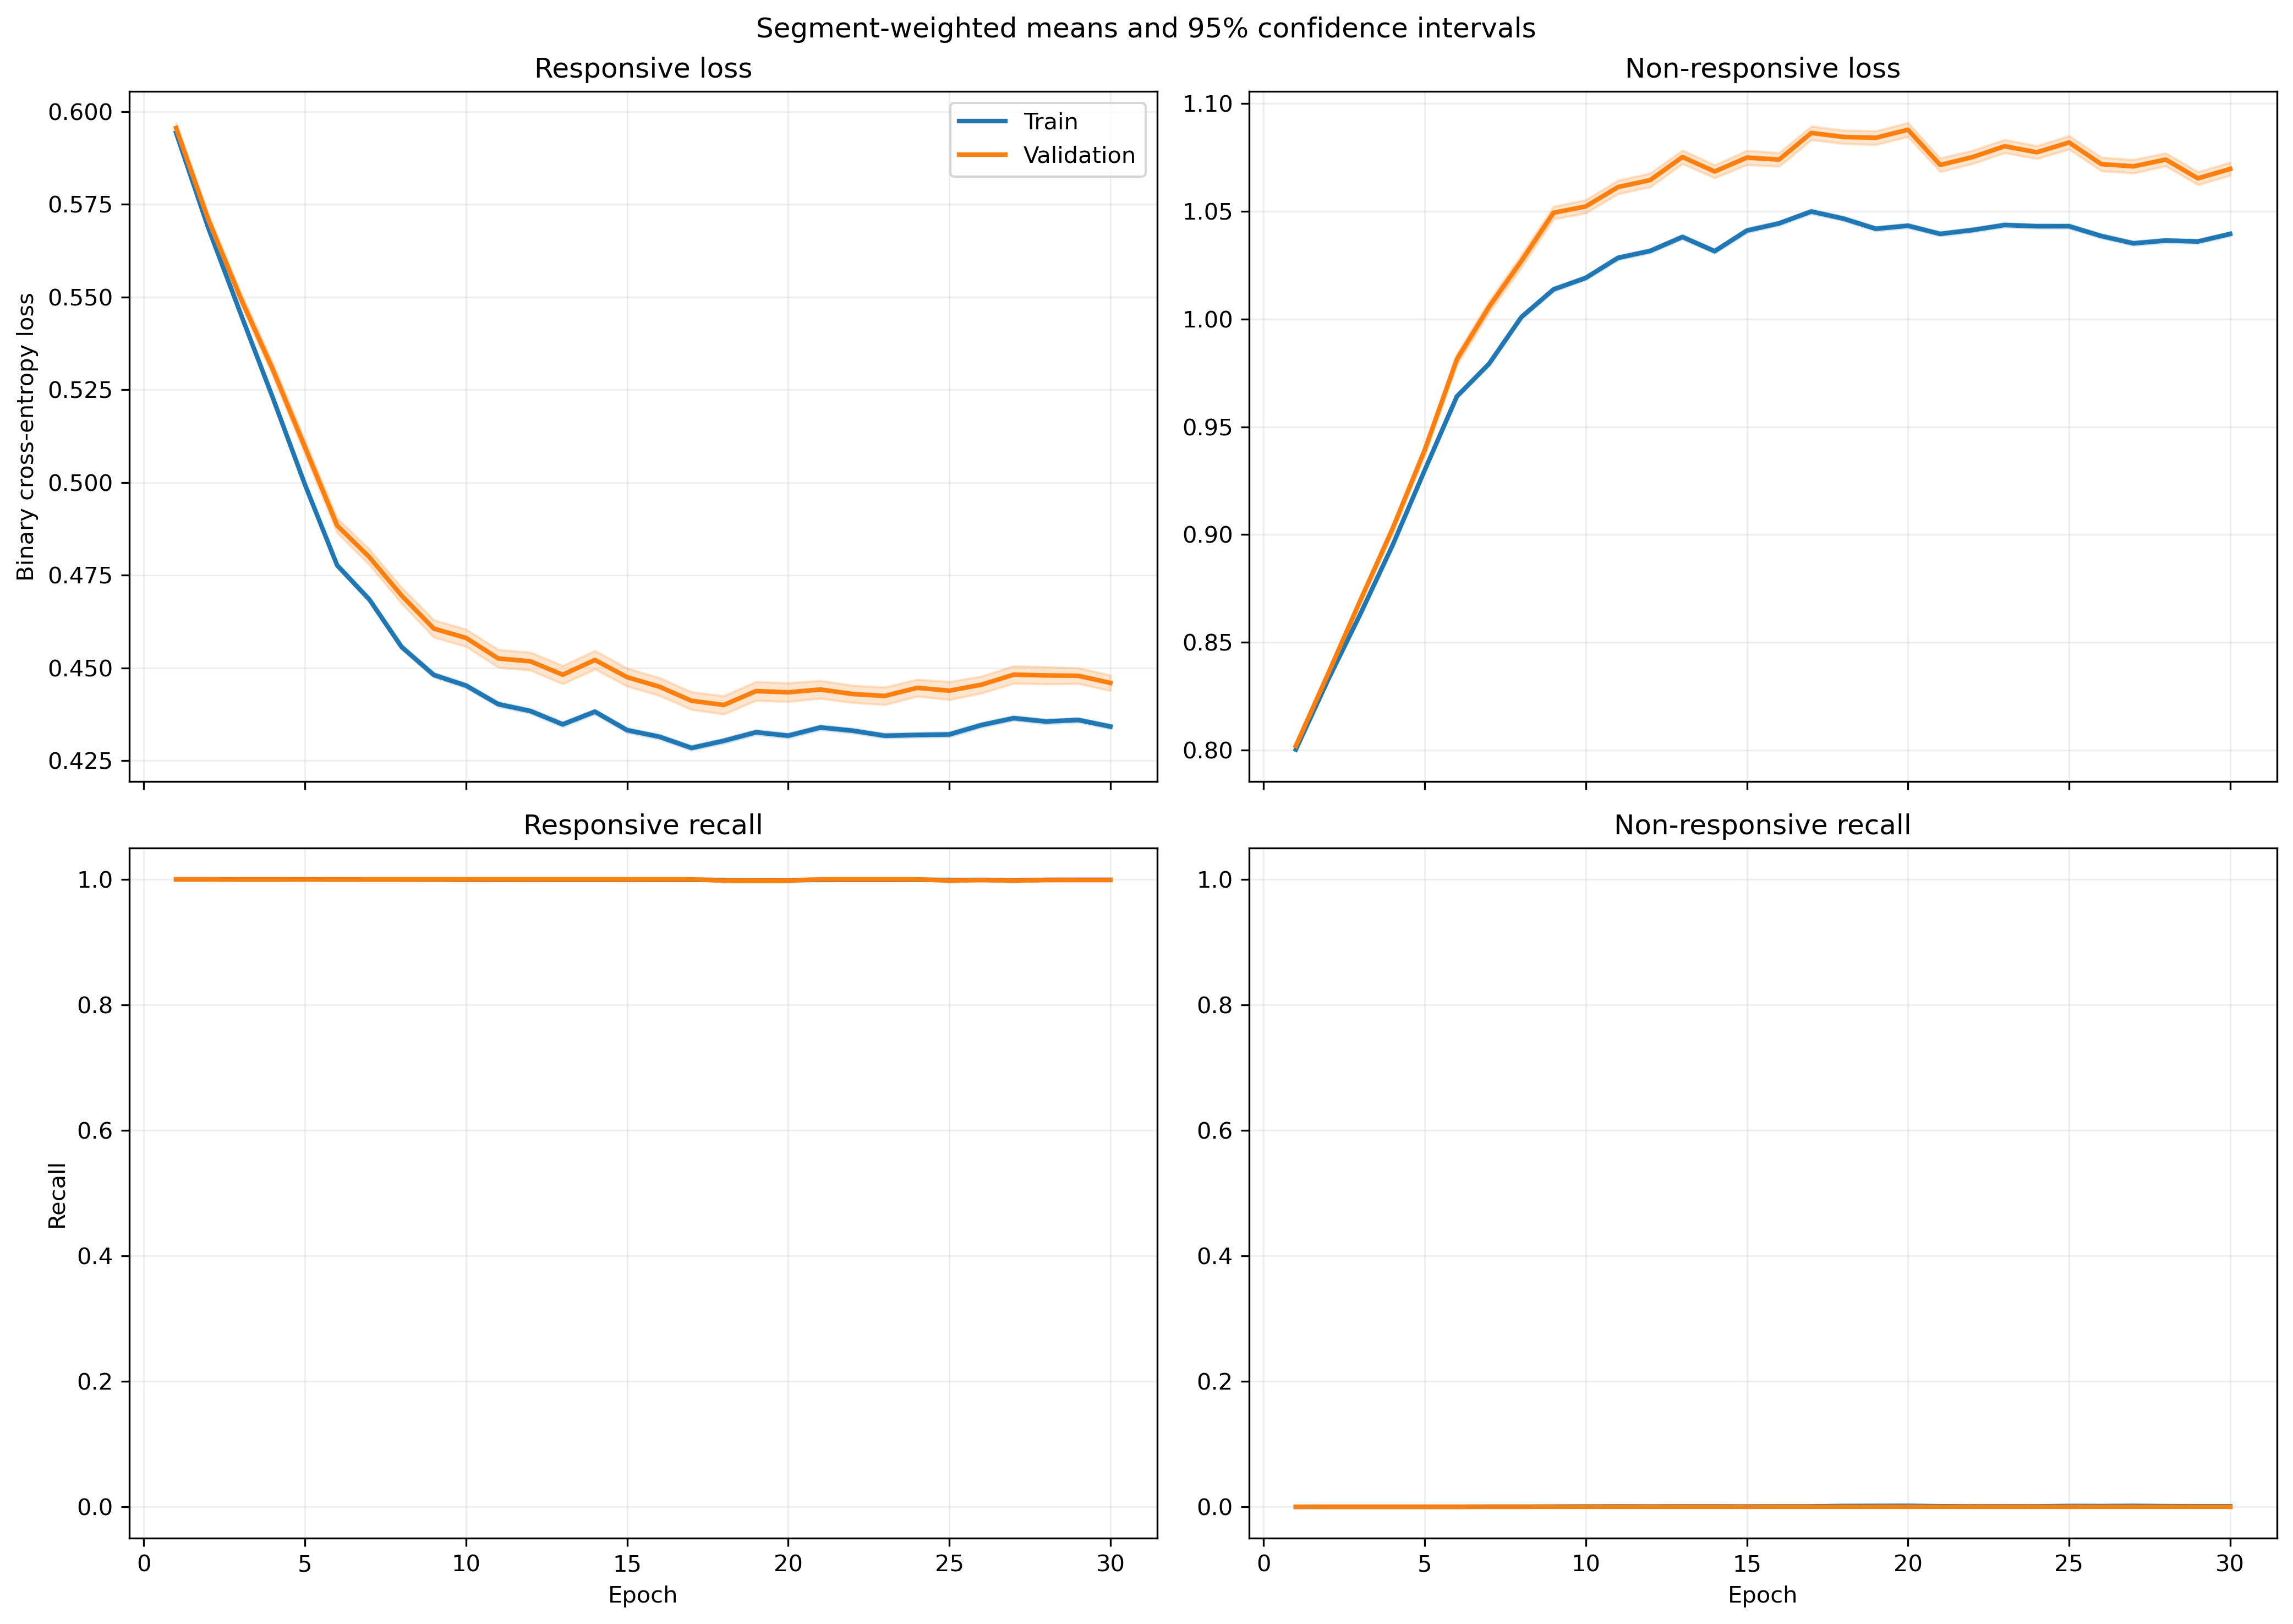

The table this chart was drawn from, first rows:
fold, epoch, split, r_loss, r_loss_count, r_loss_sum, r_loss_sum_sq, r_recall, r_recall_count, r_recall_sum, r_recall_sum_sq, nr_loss, nr_loss_count, nr_loss_sum, nr_loss_sum_sq, nr_recall, nr_recall_count, nr_recall_sum, nr_recall_sum_sq
1, 1, train, 0.5976, 1063, 635.2, 380.1, 1.0, 1063, 1063, 1063, 0.7966, 1401, 1116, 889.8, 0.0, 1401, 0.0, 0.0
1, 1, validation, 0.5997, 10, 5.997, 3.6, 1.0, 10, 10.0, 10.0, , 0, 0.0, 0.0, , 0, 0.0, 0.0
1, 2, train, 0.5724, 1063, 608.5, 349, 1.0, 1063, 1063, 1063, 0.8279, 1401, 1160, 961.4, 0.0, 1401, 0.0, 0.0
1, 2, validation, 0.5748, 10, 5.748, 3.309, 1.0, 10, 10.0, 10.0, , 0, 0.0, 0.0, , 0, 0.0, 0.0
1, 3, train, 0.5544, 1063, 589.3, 327.5, 1.0, 1063, 1063, 1063, 0.8515, 1401, 1193, 1017, 0.0, 1401, 0.0, 0.0
1, 3, validation, 0.557, 10, 5.57, 3.109, 1.0, 10, 10.0, 10.0, , 0, 0.0, 0.0, , 0, 0.0, 0.0
1, 4, train, 0.5334, 1063, 567, 303.5, 1.0, 1063, 1063, 1063, 0.8802, 1401, 1233, 1088, 0.0, 1401, 0.0, 0.0
1, 4, validation, 0.5366, 10, 5.366, 2.888, 1.0, 10, 10.0, 10.0, , 0, 0.0, 0.0, , 0, 0.0, 0.0
1, 5, train, 0.5126, 1063, 544.9, 280.4, 1.0, 1063, 1063, 1063, 0.9102, 1401, 1275, 1164, 0.0, 1401, 0.0, 0.0
1, 5, validation, 0.5159, 10, 5.159, 2.671, 1.0, 10, 10.0, 10.0, , 0, 0.0, 0.0, , 0, 0.0, 0.0
1, 6, train, 0.5004, 1063, 531.9, 267.4, 1.0, 1063, 1063, 1063, 0.9286, 1401, 1301, 1211, 0.0, 1401, 0.0, 0.0
1, 6, validation, 0.504, 10, 5.04, 2.549, 1.0, 10, 10.0, 10.0, , 0, 0.0, 0.0, , 0, 0.0, 0.0
1, 7, train, 0.4952, 1063, 526.4, 261.9, 1.0, 1063, 1063, 1063, 0.9366, 1401, 1312, 1233, 0.0, 1401, 0.0, 0.0
1, 7, validation, 0.4989, 10, 4.989, 2.499, 1.0, 10, 10.0, 10.0, , 0, 0.0, 0.0, , 0, 0.0, 0.0
1, 8, train, 0.4884, 1063, 519.2, 255.2, 1.0, 1063, 1063, 1063, 0.947, 1401, 1327, 1261, 0.0, 1401, 0.0, 0.0
1, 8, validation, 0.4927, 10, 4.927, 2.44, 1.0, 10, 10.0, 10.0, , 0, 0.0, 0.0, , 0, 0.0, 0.0
1, 9, train, 0.4835, 1063, 514, 250.2, 1.0, 1063, 1063, 1063, 0.9548, 1401, 1338, 1282, 0.0, 1401, 0.0, 0.0
1, 9, validation, 0.4879, 10, 4.879, 2.394, 1.0, 10, 10.0, 10.0, , 0, 0.0, 0.0, , 0, 0.0, 0.0
1, 10, train, 0.4758, 1063, 505.7, 242.2, 1.0, 1063, 1063, 1063, 0.9674, 1401, 1355, 1316, 0.0, 1401, 0.0, 0.0
1, 10, validation, 0.4803, 10, 4.803, 2.319, 1.0, 10, 10.0, 10.0, , 0, 0.0, 0.0, , 0, 0.0, 0.0
1, 11, train, 0.4656, 1063, 494.9, 232.2, 1.0, 1063, 1063, 1063, 0.9842, 1401, 1379, 1363, 0.0, 1401, 0.0, 0.0
1, 11, validation, 0.4707, 10, 4.707, 2.229, 1.0, 10, 10.0, 10.0, , 0, 0.0, 0.0, , 0, 0.0, 0.0
1, 12, train, 0.4571, 1063, 485.9, 224, 1.0, 1063, 1063, 1063, 0.9986, 1401, 1399, 1404, 0.0, 1401, 0.0, 0.0
1, 12, validation, 0.4628, 10, 4.628, 2.157, 1.0, 10, 10.0, 10.0, , 0, 0.0, 0.0, , 0, 0.0, 0.0
1, 13, train, 0.4599, 1063, 488.8, 226.8, 1.0, 1063, 1063, 1063, 0.9937, 1401, 1392, 1390, 0.0, 1401, 0.0, 0.0
1, 13, validation, 0.4656, 10, 4.656, 2.183, 1.0, 10, 10.0, 10.0, , 0, 0.0, 0.0, , 0, 0.0, 0.0
1, 14, train, 0.4555, 1063, 484.2, 222.5, 1.0, 1063, 1063, 1063, 1.001, 1401, 1403, 1411, 0.0, 1401, 0.0, 0.0
1, 14, validation, 0.4612, 10, 4.612, 2.142, 1.0, 10, 10.0, 10.0, , 0, 0.0, 0.0, , 0, 0.0, 0.0
1, 15, train, 0.4671, 1063, 496.5, 233.8, 1.0, 1063, 1063, 1063, 0.9815, 1401, 1375, 1356, 0.0, 1401, 0.0, 0.0
1, 15, validation, 0.4726, 10, 4.726, 2.248, 1.0, 10, 10.0, 10.0, , 0, 0.0, 0.0, , 0, 0.0, 0.0
1, 16, train, 0.4634, 1063, 492.6, 230, 1.0, 1063, 1063, 1063, 0.9877, 1401, 1384, 1372, 0.0, 1401, 0.0, 0.0
1, 16, validation, 0.4687, 10, 4.687, 2.21, 1.0, 10, 10.0, 10.0, , 0, 0.0, 0.0, , 0, 0.0, 0.0
1, 17, train, 0.4654, 1063, 494.7, 232, 1.0, 1063, 1063, 1063, 0.9843, 1401, 1379, 1363, 0.0, 1401, 0.0, 0.0
1, 17, validation, 0.4704, 10, 4.704, 2.226, 1.0, 10, 10.0, 10.0, , 0, 0.0, 0.0, , 0, 0.0, 0.0
1, 18, train, 0.4609, 1063, 489.9, 227.4, 1.0, 1063, 1063, 1063, 0.992, 1401, 1390, 1384, 0.0, 1401, 0.0, 0.0
1, 18, validation, 0.4657, 10, 4.657, 2.181, 1.0, 10, 10.0, 10.0, , 0, 0.0, 0.0, , 0, 0.0, 0.0
1, 19, train, 0.4602, 1063, 489.1, 226.8, 1.0, 1063, 1063, 1063, 0.9932, 1401, 1391, 1388, 0.0, 1401, 0.0, 0.0
1, 19, validation, 0.4651, 10, 4.651, 2.176, 1.0, 10, 10.0, 10.0, , 0, 0.0, 0.0, , 0, 0.0, 0.0
1, 20, train, 0.4644, 1063, 493.6, 230.9, 1.0, 1063, 1063, 1063, 0.986, 1401, 1381, 1367, 0.0, 1401, 0.0, 0.0
1, 20, validation, 0.4693, 10, 4.693, 2.215, 1.0, 10, 10.0, 10.0, , 0, 0.0, 0.0, , 0, 0.0, 0.0
1, 21, train, 0.4692, 1063, 498.8, 235.6, 1.0, 1063, 1063, 1063, 0.9779, 1401, 1370, 1345, 0.0, 1401, 0.0, 0.0
1, 21, validation, 0.474, 10, 4.74, 2.259, 1.0, 10, 10.0, 10.0, , 0, 0.0, 0.0, , 0, 0.0, 0.0
1, 22, train, 0.4722, 1063, 501.9, 238.7, 1.0, 1063, 1063, 1063, 0.9729, 1401, 1363, 1331, 0.0, 1401, 0.0, 0.0
1, 22, validation, 0.4773, 10, 4.773, 2.291, 1.0, 10, 10.0, 10.0, , 0, 0.0, 0.0, , 0, 0.0, 0.0
1, 23, train, 0.4659, 1063, 495.3, 232.6, 1.0, 1063, 1063, 1063, 0.9833, 1401, 1378, 1360, 0.0, 1401, 0.0, 0.0
1, 23, validation, 0.4712, 10, 4.712, 2.234, 1.0, 10, 10.0, 10.0, , 0, 0.0, 0.0, , 0, 0.0, 0.0
1, 24, train, 0.4636, 1063, 492.8, 230.3, 1.0, 1063, 1063, 1063, 0.9871, 1401, 1383, 1371, 0.0, 1401, 0.0, 0.0
1, 24, validation, 0.4688, 10, 4.688, 2.212, 1.0, 10, 10.0, 10.0, , 0, 0.0, 0.0, , 0, 0.0, 0.0
1, 25, train, 0.4691, 1063, 498.7, 235.4, 1.0, 1063, 1063, 1063, 0.978, 1401, 1370, 1345, 0.0, 1401, 0.0, 0.0
1, 25, validation, 0.4738, 10, 4.738, 2.257, 1.0, 10, 10.0, 10.0, , 0, 0.0, 0.0, , 0, 0.0, 0.0
1, 26, train, 0.4649, 1063, 494.2, 231.2, 1.0, 1063, 1063, 1063, 0.9849, 1401, 1380, 1364, 0.0, 1401, 0.0, 0.0
1, 26, validation, 0.4696, 10, 4.696, 2.216, 1.0, 10, 10.0, 10.0, , 0, 0.0, 0.0, , 0, 0.0, 0.0
1, 27, train, 0.4732, 1063, 503, 239.4, 1.0, 1063, 1063, 1063, 0.9712, 1401, 1361, 1326, 0.0, 1401, 0.0, 0.0
1, 27, validation, 0.4774, 10, 4.774, 2.289, 1.0, 10, 10.0, 10.0, , 0, 0.0, 0.0, , 0, 0.0, 0.0
1, 28, train, 0.4663, 1063, 495.6, 232.8, 1.0, 1063, 1063, 1063, 0.9826, 1401, 1377, 1358, 0.0, 1401, 0.0, 0.0
1, 28, validation, 0.4712, 10, 4.712, 2.233, 1.0, 10, 10.0, 10.0, , 0, 0.0, 0.0, , 0, 0.0, 0.0
1, 29, train, 0.4641, 1063, 493.3, 230.5, 1.0, 1063, 1063, 1063, 0.9863, 1401, 1382, 1368, 0.0, 1401, 0.0, 0.0
1, 29, validation, 0.4689, 10, 4.689, 2.21, 1.0, 10, 10.0, 10.0, , 0, 0.0, 0.0, , 0, 0.0, 0.0
1, 30, train, 0.4691, 1063, 498.7, 235.4, 1.0, 1063, 1063, 1063, 0.9778, 1401, 1370, 1344, 0.0, 1401, 0.0, 0.0
1, 30, validation, 0.4739, 10, 4.739, 2.257, 1.0, 10, 10.0, 10.0, , 0, 0.0, 0.0, , 0, 0.0, 0.0
... 1,140 more rows
